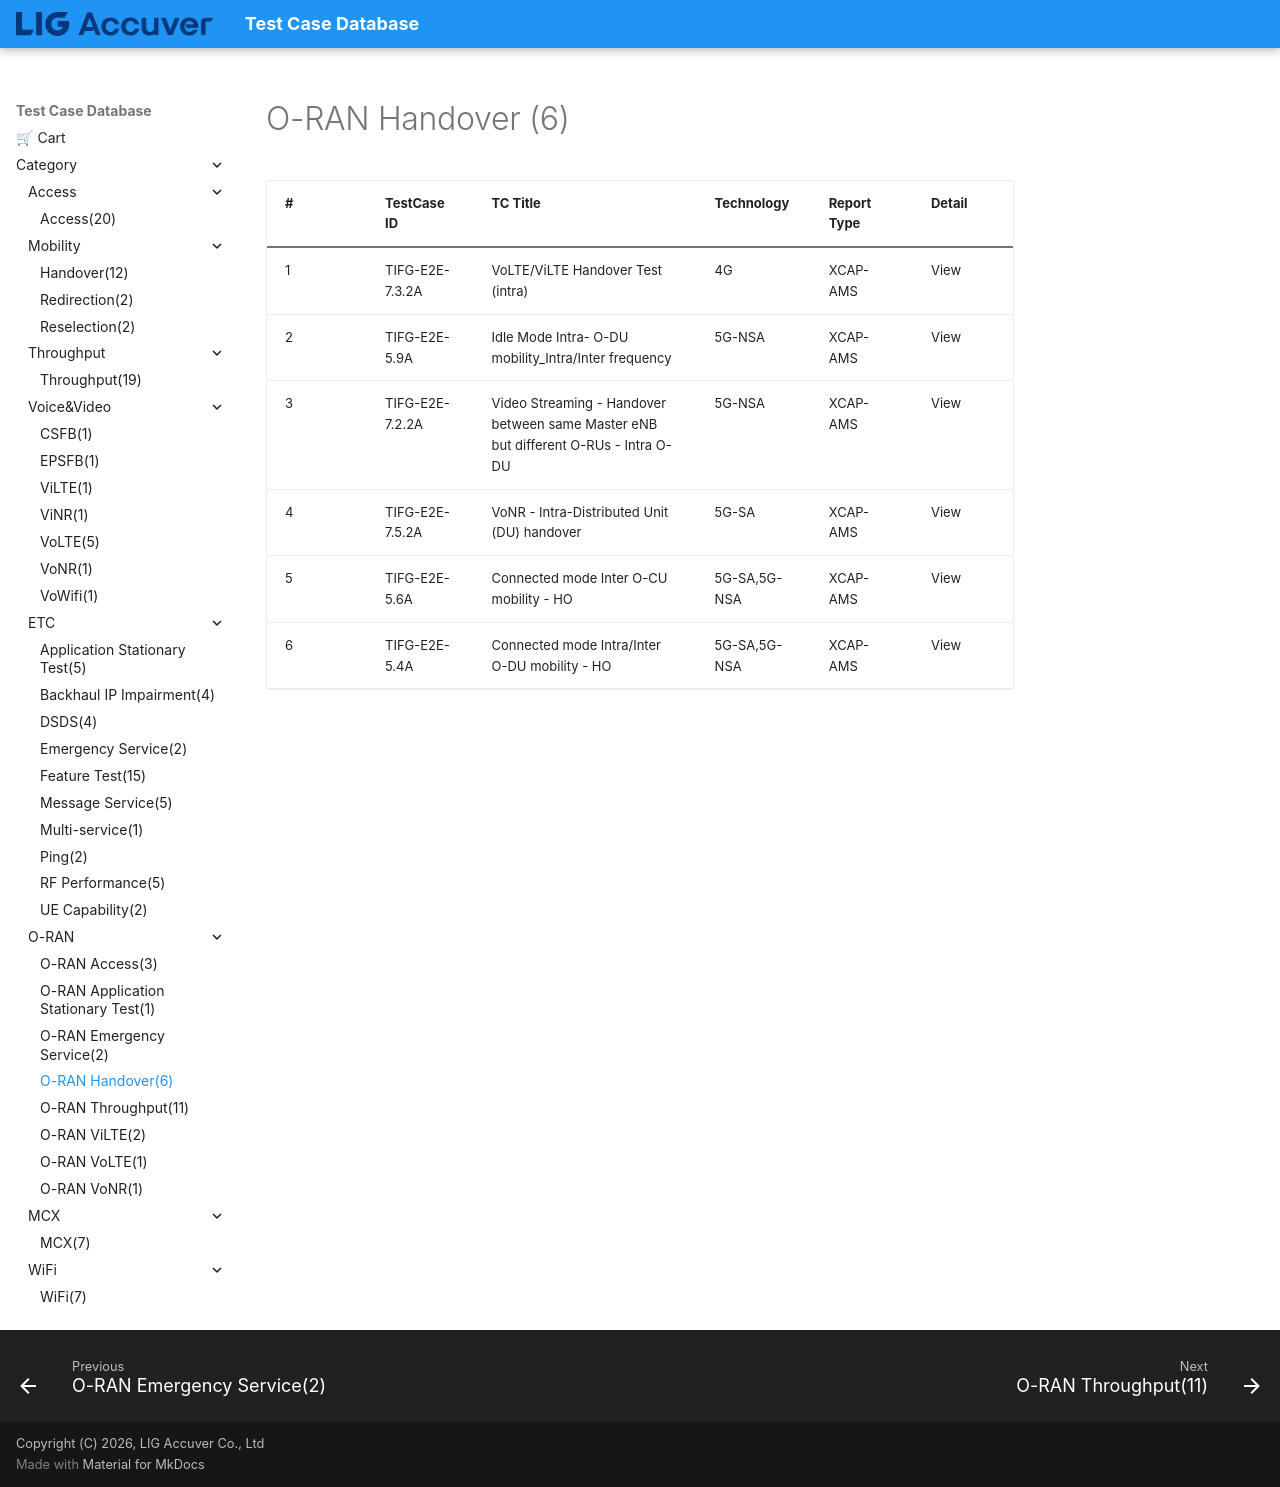

repository: convergencesolutionteam/testcase_database2 · page: TC_ORAN_Handover/index.html · generator: mkdocs

# O-RAN Handover (6)

| # | TestCase ID | TC Title | Technology | Report Type | Detail |
|---|---|---|---|---|---|
| 1 | TIFG-E2E-7.3.2A | VoLTE/ViLTE Handover Test (intra) | 4G | XCAP-AMS | View |
| 2 | TIFG-E2E-5.9A | Idle Mode Intra- O-DU mobility_Intra/Inter frequency | 5G-NSA | XCAP-AMS | View |
| 3 | TIFG-E2E-7.2.2A | Video Streaming - Handover between same Master eNB but different O-RUs - Intra O-DU | 5G-NSA | XCAP-AMS | View |
| 4 | TIFG-E2E-7.5.2A | VoNR - Intra-Distributed Unit (DU) handover | 5G-SA | XCAP-AMS | View |
| 5 | TIFG-E2E-5.6A | Connected mode Inter O-CU mobility - HO | 5G-SA,5G-NSA | XCAP-AMS | View |
| 6 | TIFG-E2E-5.4A | Connected mode Intra/Inter O-DU mobility - HO | 5G-SA,5G-NSA | XCAP-AMS | View |
